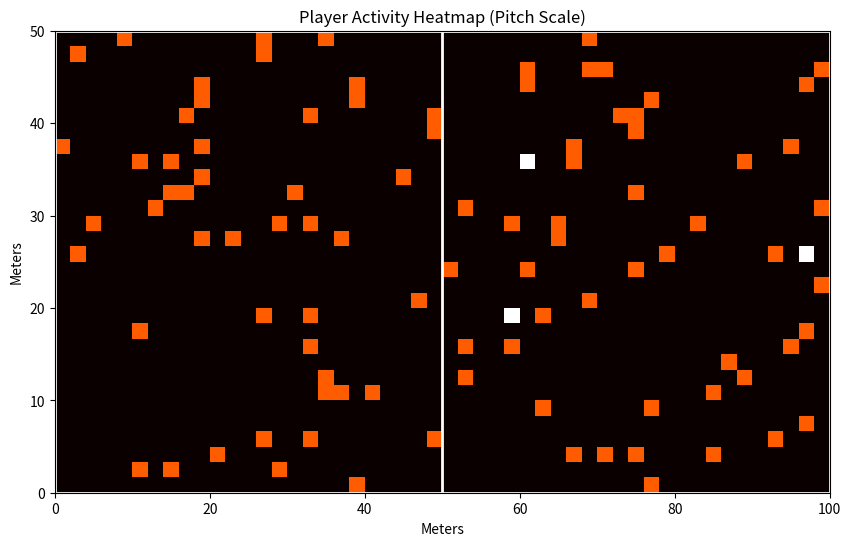

Write the Python code that produced this figure.
import matplotlib.pyplot as plt
import numpy as np
import os
from scipy.stats import kde

class FootballAnalyzer:
    def __init__(self):
        self.data_dir = os.path.join("data", "analysis")
        os.makedirs(self.data_dir, exist_ok=True)

    def generate_heatmap(self, positions, output_filename="heatmap.png"):
        """
        positions: list of (u, v) coordinates in meters
        """
        if len(positions) < 2:
            print("Not enough data for heatmap.")
            return

        x = [p[0] for p in positions]
        y = [p[1] for p in positions]

        # KDE(Kernel Density Estimation) 기반 히트맵 생성
        plt.figure(figsize=(10, 6))
        plt.hist2d(x, y, bins=[50, 30], cmap='hot', range=[[0, 100], [0, 50]])
        
        # 경기장 배경 그리기 (단순 사각형)
        plt.plot([0, 100, 100, 0, 0], [0, 0, 50, 50, 0], color='white', linewidth=2)
        plt.plot([50, 50], [0, 50], color='white', linewidth=2) # 센터 라인
        
        plt.title("Player Activity Heatmap (Pitch Scale)")
        plt.xlabel("Meters")
        plt.ylabel("Meters")
        plt.gca().set_facecolor('green')
        
        save_path = os.path.join(self.data_dir, output_filename)
        plt.savefig(save_path)
        plt.close()
        print(f"Heatmap saved to: {save_path}")
        return save_path

    def calculate_basic_stats(self, tracks):
        """
        tracks: dict mapping track_id to list of (u, v) positions
        """
        stats = {}
        for track_id, positions in tracks.items():
            if len(positions) < 2:
                continue
            
            # 총 이동 거리 계산 (유클리드 거리 합)
            distance = 0
            for i in range(1, len(positions)):
                p1 = positions[i-1]
                p2 = positions[i]
                d = np.sqrt((p1[0]-p2[0])**2 + (p1[1]-p2[1])**2)
                distance += d
            
            stats[track_id] = {
                "distance_meters": round(distance, 2),
                "avg_pos": np.mean(positions, axis=0).tolist()
            }
        return stats

if __name__ == "__main__":
    # 간단한 테스트
    analyzer = FootballAnalyzer()
    dummy_pos = np.random.rand(100, 2) * [100, 50]
    analyzer.generate_heatmap(dummy_pos, "test_heatmap.png")
